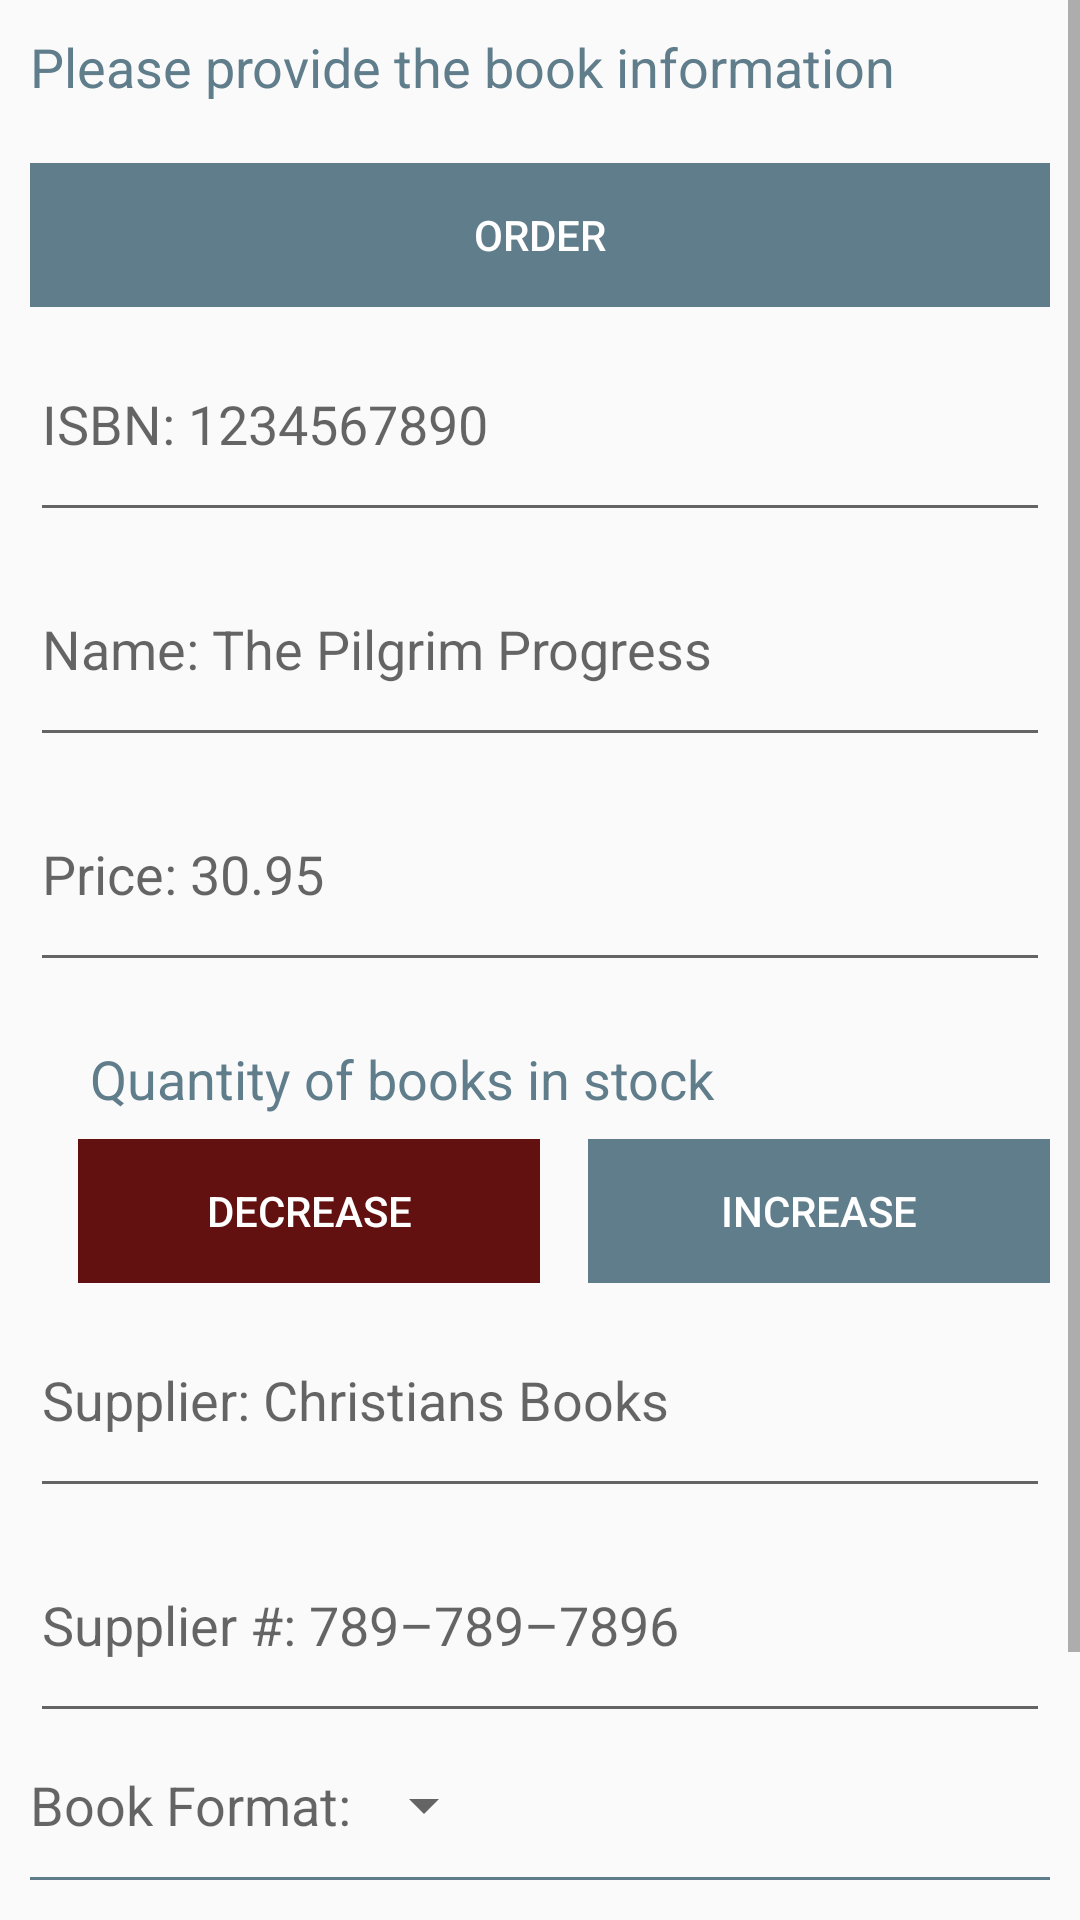

Reconstruct the res/layout file that produces this screen, plus the resources it refers to.
<!-- AndroidManifest.xml: activity theme EditBooksTheme -->
<!-- res/layout/activity_edit_books.xml -->
<?xml version="1.0" encoding="utf-8"?>
<ScrollView xmlns:android="http://schemas.android.com/apk/res/android"
    xmlns:tools="http://schemas.android.com/tools"
    android:layout_width="match_parent"
    android:layout_height="match_parent">

    <LinearLayout
        android:layout_width="match_parent"
        android:layout_height="wrap_content"
        android:baselineAligned="false"
        android:orientation="vertical"
        android:padding="@dimen/book_list_margin"
        android:paddingBottom="10dp"
        tools:context=".EditBooksActivity">

        <TextView
            android:layout_width="wrap_content"
            android:layout_height="wrap_content"
            android:paddingBottom="20dp"
            android:text="@string/book_info"
            android:textAppearance="?android:textAppearanceMedium"
            android:textColor="@color/colorAccent" />

        <Button
            android:id="@+id/order_button"
            style="?android:attr/buttonBarButtonStyle"
            android:layout_width="match_parent"
            android:layout_height="wrap_content"
            android:layout_weight="0"
            android:background="@color/colorAccent"
            android:text="@string/order_button_lbl"
            android:textColor="@android:color/white" />

        <EditText
            android:id="@+id/edit_isbn"
            style="@style/EditEditText"
            android:hint="@string/hint_isbn"
            android:inputType="number" />

        <EditText
            android:id="@+id/edit_book_name"
            style="@style/EditEditText"
            android:hint="@string/hint_book_name"
            android:inputType="textCapWords" />

        <EditText
            android:id="@+id/edit_book_price"
            style="@style/EditEditText"
            android:hint="@string/hint_book_price"
            android:inputType="numberDecimal" />

        <TextView
            android:layout_width="wrap_content"
            android:layout_height="wrap_content"
            android:paddingBottom="8dp"
            android:paddingEnd="0dp"
            android:paddingLeft="20dp"
            android:paddingRight="20dp"
            android:paddingStart="20dp"
            android:paddingTop="20dp"
            android:text="@string/quantity_lbl"
            android:textAppearance="?android:textAppearanceMedium"
            android:textColor="@color/colorAccent" />

        <LinearLayout xmlns:android="http://schemas.android.com/apk/res/android"
            xmlns:tools="http://schemas.android.com/tools"
            android:layout_width="match_parent"
            android:layout_height="wrap_content"
            android:orientation="horizontal">

            <Button
                android:id="@+id/minus_button"
                style="?android:attr/buttonBarButtonStyle"
                android:layout_width="48dp"
                android:layout_height="48dp"
                android:layout_marginLeft="16dp"
                android:layout_marginStart="16dp"
                android:layout_weight="1"
                android:background="@color/edit_red"
                android:text="@string/minus"
                android:textAllCaps="true"
                android:textColor="@android:color/white" />

            <TextView
                android:id="@+id/edit_book_quantity"
                android:layout_width="wrap_content"
                android:layout_height="wrap_content"
                android:layout_marginLeft="8dp"
                android:layout_marginRight="8dp"
                android:layout_weight="0"
                android:textColor="#000000"
                android:textSize="16sp" />

            <Button
                android:id="@+id/plus_button"
                style="?android:attr/buttonBarButtonStyle"
                android:layout_width="48dp"
                android:layout_height="48dp"
                android:layout_weight="1"
                android:background="@color/colorAccent"
                android:text="@string/plus"
                android:textAllCaps="true"
                android:textColor="@android:color/white" />
        </LinearLayout>

        <EditText
            android:id="@+id/edit_book_supplier"
            style="@style/EditEditText"
            android:hint="@string/hint_book_supplier"
            android:inputType="textCapWords" />

        <EditText
            android:id="@+id/edit_book_supplier_num"
            style="@style/EditEditText"
            android:hint="@string/hint_book_supplier_num"
            android:inputType="phone"
            android:maxLength="10" />

        <LinearLayout
            android:id="@+id/container_book_format"
            android:layout_width="match_parent"
            android:layout_height="wrap_content"
            android:orientation="horizontal">

            <TextView
                android:layout_width="wrap_content"
                android:layout_height="wrap_content"
                android:layout_gravity="center_vertical"
                android:text="@string/book_format"
                android:textAppearance="?android:textAppearanceMedium" />

            <LinearLayout
                android:layout_width="0dp"
                android:layout_height="wrap_content"
                android:layout_weight="2"
                android:orientation="vertical">

                <Spinner
                    android:id="@+id/spinner_book_format"
                    android:layout_width="wrap_content"
                    android:layout_height="48dp"
                    android:paddingEnd="16dp"
                    android:paddingLeft="0dp"
                    android:paddingRight="16dp"
                    android:paddingStart="0dp"
                    android:spinnerMode="dropdown" />
            </LinearLayout>
        </LinearLayout>

        <View
            android:layout_width="match_parent"
            android:layout_height="1dp"
            android:background="@color/colorAccent" />

        <EditText
            android:id="@+id/edit_book_genre"
            style="@style/EditEditText"
            android:hint="@string/hint_book_genre"
            android:inputType="textCapWords" />

        <LinearLayout
            android:id="@+id/container_isfiction"
            android:layout_width="match_parent"
            android:layout_height="wrap_content"
            android:orientation="horizontal">

            <TextView
                android:layout_width="wrap_content"
                android:layout_height="match_parent"
                android:layout_gravity="center_vertical"
                android:text="@string/book_isfiction"
                android:textAppearance="?android:textAppearanceMedium" />

            <RadioGroup
                android:id="@+id/isfiction_radio_button"
                android:layout_width="wrap_content"
                android:layout_height="wrap_content"
                android:layout_gravity="center_vertical"
                android:orientation="horizontal">

                <RadioButton
                    android:id="@+id/yes_radio_button"
                    android:layout_width="wrap_content"
                    android:layout_height="wrap_content"
                    android:paddingEnd="10dp"
                    android:paddingLeft="0dp"
                    android:paddingRight="10dp"
                    android:paddingStart="0dp"
                    android:text="@string/is_fiction_true"
                    android:textAppearance="?android:textAppearanceMedium" />

                <RadioButton
                    android:id="@+id/no_radio_button"
                    android:layout_width="wrap_content"
                    android:layout_height="wrap_content"
                    android:text="@string/is_fiction_false"
                    android:textAppearance="?android:textAppearanceMedium" />
            </RadioGroup>
        </LinearLayout>
    </LinearLayout>
</ScrollView>
<!-- resources referenced by this layout -->
<resources>
  <color name="colorAccent">#607D8B</color>
  <color name="edit_red">#631010</color>
  <dimen name="book_list_margin">10dp</dimen>
  <string name="book_format">Book Format:</string>
  <string name="book_info">Please provide the book information</string>
  <string name="book_isfiction">Is fiction?</string>
  <string name="hint_book_genre">Genre: Religious</string>
  <string name="hint_book_name">Name: The Pilgrim Progress</string>
  <string name="hint_book_price">Price: 30.95</string>
  <string name="hint_book_supplier">Supplier: Christians Books</string>
  <string name="hint_book_supplier_num">Supplier #: 789–789–7896</string>
  <string name="hint_isbn">ISBN: 1234567890</string>
  <string name="is_fiction_false">No</string>
  <string name="is_fiction_true">Yes</string>
  <string name="minus">Decrease</string>
  <string name="order_button_lbl">ORDER</string>
  <string name="plus">Increase</string>
  <string name="quantity_lbl">Quantity of books in stock</string>
  <style name="EditEditText" parent="Theme.AppCompat.Light.DarkActionBar">
          <item name="android:layout_width">match_parent</item>
          <item name="android:layout_height">75dp</item>
          <item name="android:layout_weight">1</item>
          <item name="android:textAppearance">?android:textAppearanceMedium</item>
      </style>
  <style name="EditBooksTheme" parent="Theme.AppCompat.Light.DarkActionBar">
          <item name="colorPrimary">@color/edit_red</item>
          <item name="colorPrimaryDark">@color/colorPrimaryLight</item>
          <item name="colorAccent">@color/colorAccent</item>
      </style>
  <color name="colorPrimaryLight">#F5F5F5</color>
</resources>
